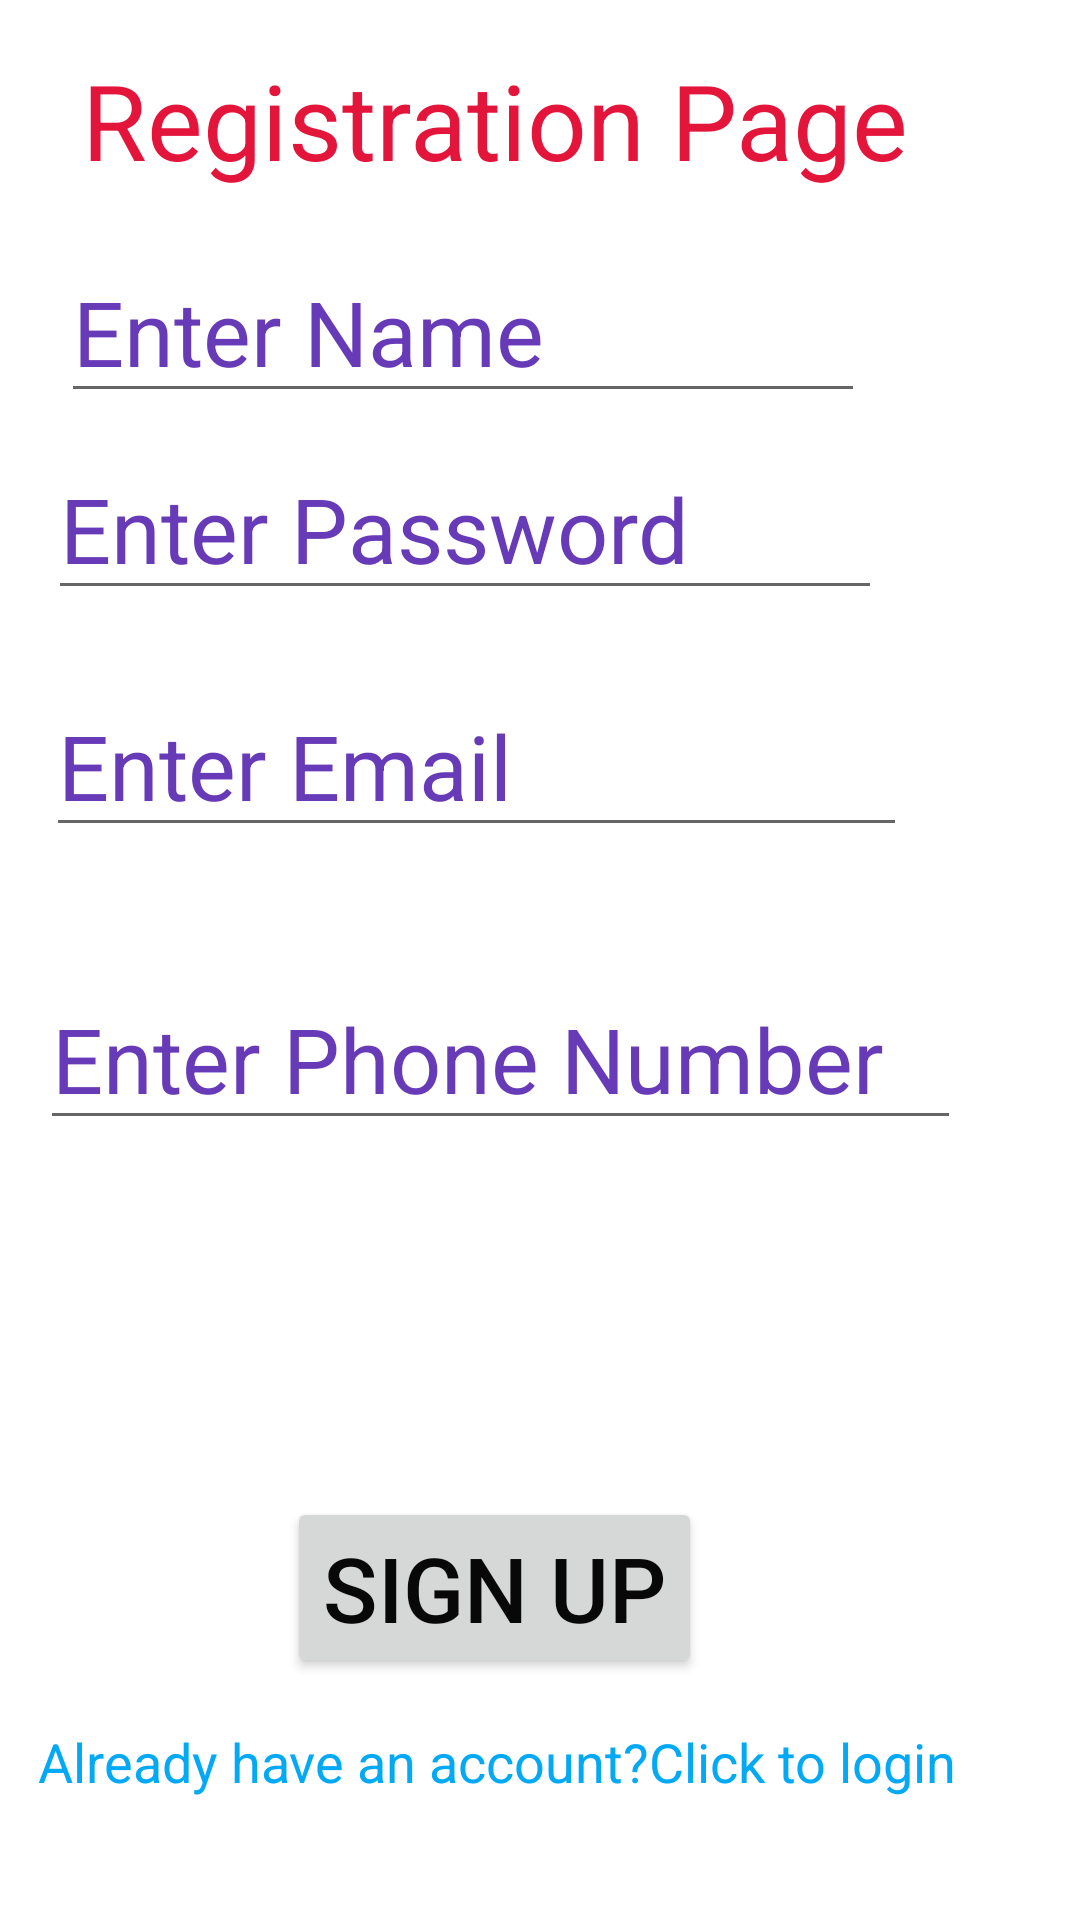

Android layout source for this screen:
<!-- AndroidManifest.xml: application theme Theme.Forlogin -->
<!-- res/layout/activity_main.xml -->
<?xml version="1.0" encoding="utf-8"?>
<androidx.constraintlayout.widget.ConstraintLayout xmlns:android="http://schemas.android.com/apk/res/android"
    xmlns:app="http://schemas.android.com/apk/res-auto"
    xmlns:tools="http://schemas.android.com/tools"
    android:layout_width="match_parent"
    android:layout_height="match_parent"
    tools:context=".MainActivity">


    <TextView
        android:id="@+id/TXT_reg"
        android:layout_width="315dp"
        android:layout_height="45dp"
        android:text="Registration Page"
        android:textColor="#E4153B"
        android:textSize="35sp"
        app:layout_constraintBottom_toBottomOf="parent"
        app:layout_constraintEnd_toEndOf="parent"
        app:layout_constraintHorizontal_bias="0.604"
        app:layout_constraintStart_toStartOf="parent"
        app:layout_constraintTop_toTopOf="parent"
        app:layout_constraintVertical_bias="0.028" />

    <EditText
        android:id="@+id/text_pass"
        android:layout_width="278dp"
        android:layout_height="54dp"
        android:ems="10"
        android:hint="Enter Password"
        android:inputType="textPassword"
        android:textColorHint="#673AB7"
        android:textSize="30sp"
        app:layout_constraintBottom_toBottomOf="parent"
        app:layout_constraintEnd_toEndOf="parent"
        app:layout_constraintHorizontal_bias="0.195"
        app:layout_constraintStart_toStartOf="parent"
        app:layout_constraintTop_toTopOf="parent"
        app:layout_constraintVertical_bias="0.255" />

    <TextView
        android:id="@+id/Txt_gotologin"
        android:layout_width="335dp"
        android:layout_height="34dp"
        android:layout_marginBottom="31dp"
        android:text="Already have an account?Click to login "
        android:textColor="#03A9F4"
        android:textSize="18sp"
        app:layout_constraintBottom_toBottomOf="parent"
        app:layout_constraintEnd_toEndOf="parent"
        app:layout_constraintStart_toStartOf="parent"
        app:layout_constraintTop_toTopOf="@+id/TXT_reg"
        app:layout_constraintVertical_bias="1.0" />

    <Button
        android:id="@+id/Txt_signup"
        android:layout_width="wrap_content"
        android:layout_height="wrap_content"
        android:text="SIGN UP"
        android:textColor="#090808"
        android:textSize="30sp"
        app:layout_constraintBottom_toBottomOf="parent"
        app:layout_constraintEnd_toEndOf="parent"
        app:layout_constraintHorizontal_bias="0.432"
        app:layout_constraintStart_toStartOf="parent"
        app:layout_constraintTop_toTopOf="parent"
        app:layout_constraintVertical_bias="0.861" />

    <EditText
        android:id="@+id/Txt_phone"
        android:layout_width="307dp"
        android:layout_height="49dp"
        android:layout_marginBottom="260dp"
        android:ems="10"
        android:hint="Enter Phone Number"
        android:inputType="phone"
        android:textColorHint="#673AB7"
        android:textSize="30sp"
        app:layout_constraintBottom_toBottomOf="parent"
        app:layout_constraintEnd_toEndOf="parent"
        app:layout_constraintHorizontal_bias="0.25"
        app:layout_constraintStart_toStartOf="parent"
        app:layout_constraintTop_toTopOf="parent"
        app:layout_constraintVertical_bias="1.0" />

    <EditText
        android:id="@+id/txt_name"
        android:layout_width="268dp"
        android:layout_height="53dp"
        android:ems="10"
        android:hint="Enter Name"
        android:inputType="textPersonName"
        android:text=""
        android:textColorHint="#673AB7"
        android:textSize="30sp"
        app:layout_constraintBottom_toBottomOf="parent"
        app:layout_constraintEnd_toEndOf="parent"
        app:layout_constraintHorizontal_bias="0.22"
        app:layout_constraintStart_toStartOf="parent"
        app:layout_constraintTop_toTopOf="parent"
        app:layout_constraintVertical_bias="0.144" />

    <EditText
        android:id="@+id/txt_email"
        android:layout_width="287dp"
        android:layout_height="52dp"
        android:ems="10"
        android:hint="Enter Email"
        android:inputType="textEmailAddress"
        android:textColorHint="#673AB7"
        android:textSize="30sp"
        app:layout_constraintBottom_toBottomOf="parent"
        app:layout_constraintEnd_toEndOf="parent"
        app:layout_constraintHorizontal_bias="0.209"
        app:layout_constraintStart_toStartOf="parent"
        app:layout_constraintTop_toTopOf="parent"
        app:layout_constraintVertical_bias="0.392" />

</androidx.constraintlayout.widget.ConstraintLayout>
<!-- resources referenced by this layout -->
<resources>
  <style name="Theme.Forlogin" parent="Theme.MaterialComponents.DayNight.DarkActionBar">
          
          <item name="colorPrimary">@color/purple_500</item>
          <item name="colorPrimaryVariant">@color/purple_700</item>
          <item name="colorOnPrimary">@color/white</item>
          
          <item name="colorSecondary">@color/teal_200</item>
          <item name="colorSecondaryVariant">@color/teal_700</item>
          <item name="colorOnSecondary">@color/black</item>
          
          <item name="android:statusBarColor">?attr/colorPrimaryVariant</item>
          
      </style>
  <!-- not gathered from this repository: default colours our renderer supplied (Android Studio template values) -->
  <color name="purple_500">#FF6200EE</color>
  <color name="purple_700">#FF3700B3</color>
  <color name="teal_200">#FF03DAC5</color>
  <color name="teal_700">#FF018786</color>
  <color name="black">#FF000000</color>
  <color name="white">#FFFFFFFF</color>
</resources>
